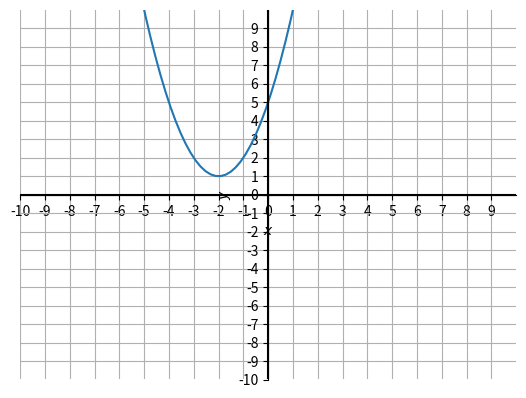

Reproduce this figure in Python.
# plot a polynomial of degree 1, f(x) = 4*x-4-32 using matplotlib

import numpy as np
from matplotlib import pyplot as plt


x_lower_limit = -10
x_upper_limit = 10
x = np.linspace(x_lower_limit, x_upper_limit, num=100)

y = x**2 + 4*x + 5

y_lower_limit = -10
y_upper_limit = 10

############

fig, ax = plt.subplots()
ax.plot(x, y, )

plt.axhline(color='black')
plt.axvline(color='black')

plt.xlabel('$x$')
plt.ylabel('$y$')

ax.spines['top'].set_color('none')  #
ax.spines['bottom'].set_position('zero')

ax.spines['left'].set_position('zero')
ax.spines['right'].set_color('none')

ax.set_xlim([x_lower_limit, x_upper_limit])
ax.set_ylim([y_lower_limit, y_upper_limit])

ax.set_xticks(range(x_lower_limit, x_upper_limit, 1))
ax.set_yticks(range(y_lower_limit, y_upper_limit, 1))

plt.grid()
plt.show()
